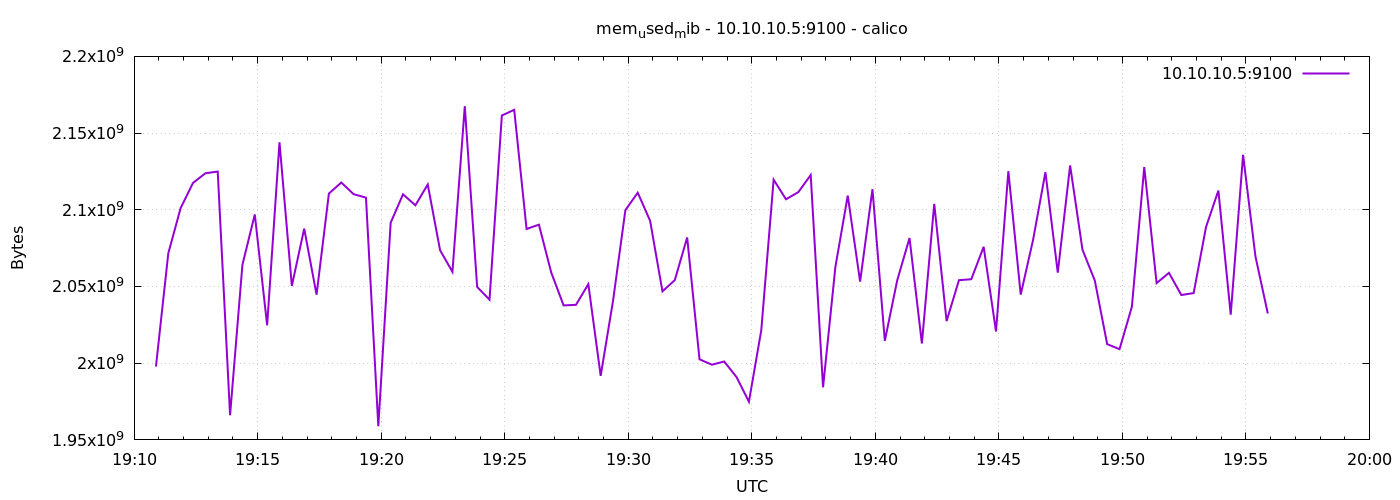

The file beside this chart, header and first rows:
1776798653	1997824000
1776798683	2071658496
1776798713	2101149696
1776798743	2117517312
1776798773	2123804672
1776798803	2124926976
1776798833	1966084096
1776798863	2064142336
1776798893	2096947200
1776798923	2024701952
1776798953	2143989760
1776798983	2050400256
1776799013	2087702528
1776799043	2044669952
1776799073	2110590976
1776799103	2117767168
1776799133	2110189568
1776799163	2107916288
1776799193	1958924288
1776799223	2091577344
1776799253	2110099456
1776799283	2102910976
1776799313	2116485120
1776799343	2073600000
1776799373	2059554816
1776799403	2167533568
1776799433	2049716224
1776799463	2041409536
1776799493	2161471488
1776799523	2165166080
1776799553	2087518208
1776799583	2090295296
1776799613	2059014144
1776799643	2037661696
1776799673	2038042624
1776799703	2051543040
1776799733	1991737344
1776799763	2040655872
1776799793	2099793920
1776799823	2111131648
1776799853	2092830720
1776799883	2046832640
1776799913	2054160384
1776799943	2081959936
1776799973	2002550784
1776800003	1999007744
1776800033	2001100800
1776800063	1990905856
1776800093	1974898688
1776800123	2021507072
1776800153	2119634944
1776800183	2106855424
1776800213	2111520768
1776800243	2122649600
1776800273	1984262144
1776800303	2062827520
1776800333	2109251584
1776800363	2053185536
1776800393	2113433600
1776800423	2014580736
1776800453	2053894144
... 30 more rows
